Dataset: processed (GitHub, pluto311207/Smart_Trash_Bin_AI-AIvsArduino-). Classes: metal, paper, plastic.

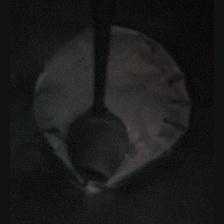
Label: metal

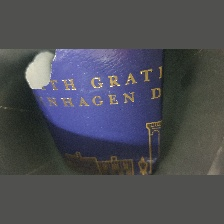
Label: paper

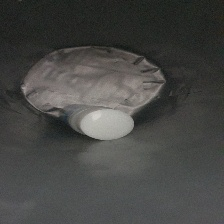
Label: plastic

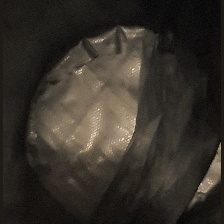
Label: plastic

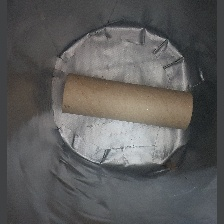
Label: paper

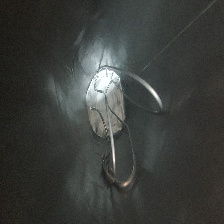
Label: metal
